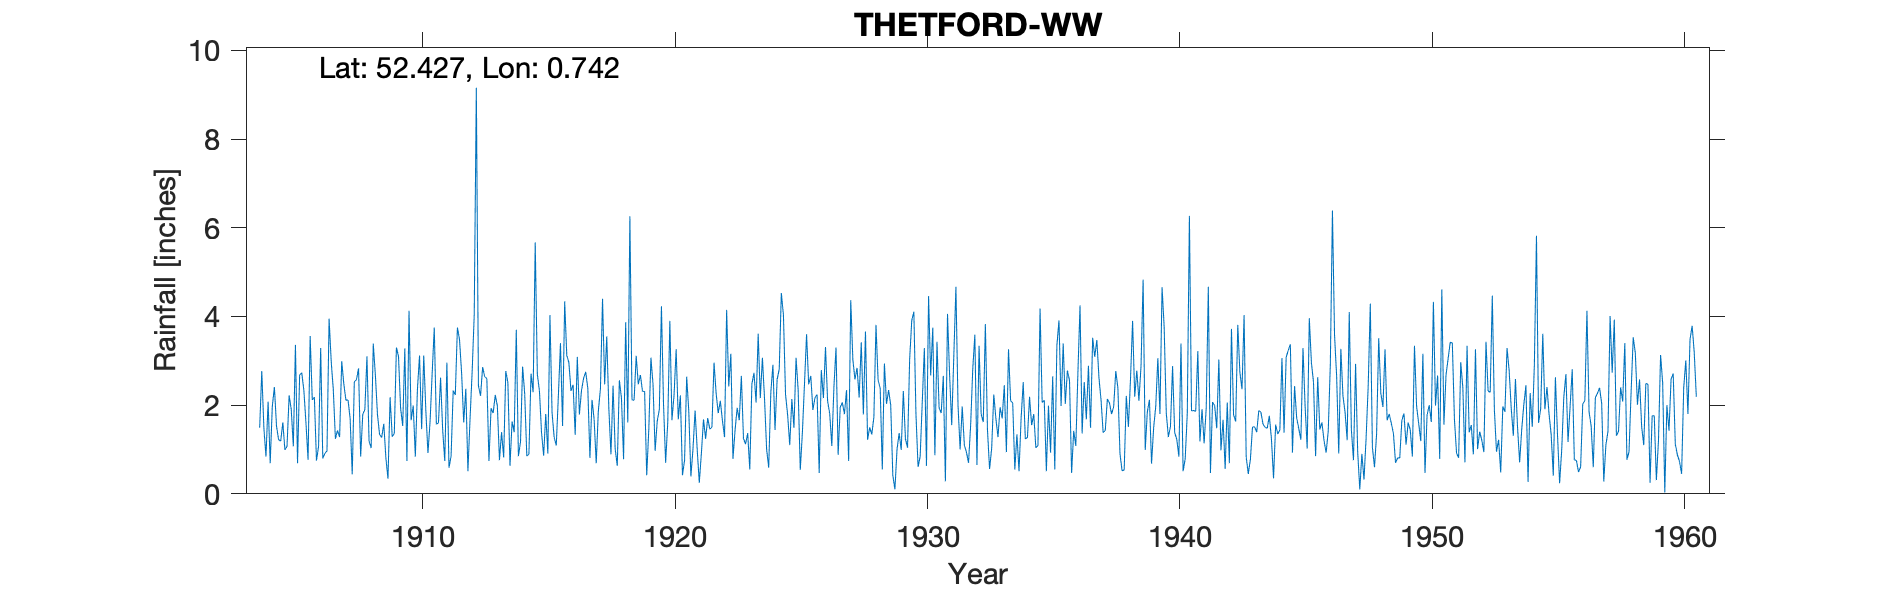

The table this chart was drawn from, first rows:
THETFORD-WW, , , , , , , , , , , , , , , , , , , , , , , 
Grid ref, TL865845, Long, 0.7416, Lat, 52.43, Elevation, 170, ft, , , , , , , , , , , , , , , 
Station no, 1456, , , , , , , , , , , , , , , , , , , , , , 
, 1900, 1901, 1902, 1903, 1904, 1905, 1906, 1907, 1908, 1909, 1910, 1911, 1912, 1913, 1914, 1915, 1916, 1917, 1918, 1919, 1920, 1921, 1922
January, , , , , 1.49, 0.99, 3.56, 1.24, 0.84, 0.81, 1.66, 1.57, 2.73, 2.6, 1.63, 2.7, 1.53, 2.38, 2.44, 2.47, 2.01, 1.87, 2.96
February, , , , , 2.77, 1.07, 2.12, 1.43, 1.79, 0.34, 1.99, 1.6, 1.61, 0.74, 1.39, 2.32, 4.34, 0.81, 1.02, 2.68, 0.7, 0.39, 2.27
March, , , , , 1.48, 2.22, 2.18, 1.28, 1.9, 2.18, 0.84, 2.62, 2.37, 1.93, 3.7, 1.38, 3.12, 2.12, 0.63, 2.31, 1.61, 1.01, 1.82
April, , , , , 0.84, 1.91, 0.75, 2.99, 3.1, 1.29, 2.36, 1.44, 0.51, 1.82, 0.85, 0.86, 2.96, 1.68, 2.56, 2.31, 3.9, 1.88, 2.1
May, , , , , 2.08, 1.07, 1.07, 2.48, 1.19, 1.36, 3.12, 0.74, 1.68, 2.23, 1.17, 1.8, 2.32, 0.69, 2.16, 0.42, 1.66, 1, 1.65
June, , , , , 0.69, 3.36, 3.29, 2.11, 1.03, 3.3, 1.46, 2.96, 2.74, 1.98, 2.87, 0.91, 2.46, 1.87, 0.78, 1.46, 2.23, 0.25, 1.28
July, , , , , 1.97, 0.69, 0.8, 2.12, 3.39, 3.1, 3.12, 0.59, 4.04, 0.76, 2.25, 4.03, 1.33, 2.37, 3.87, 3.07, 3.26, 0.92, 4.15
August, , , , , 2.41, 2.68, 0.91, 1.7, 2.68, 1.93, 1.87, 0.85, 9.16, 1.39, 0.85, 1.83, 3.09, 4.4, 1.61, 2.47, 1.68, 1.68, 2.42
September, , , , , 1.53, 2.73, 0.97, 0.44, 1.79, 1.53, 0.92, 2.33, 2.44, 0.82, 0.9, 1.27, 1.79, 2.47, 6.26, 0.97, 2.22, 1.24, 3.16
October, , , , , 1.22, 2.34, 3.95, 2.53, 1.34, 3.28, 1.62, 2.23, 2.21, 2.77, 2.71, 1.09, 2.33, 3.55, 2.12, 1.64, 0.42, 1.71, 0.79
November, , , , , 1.19, 1.6, 2.99, 2.57, 1.27, 0.74, 2.71, 3.75, 2.86, 2.51, 2.29, 2.21, 2.61, 1.92, 2.11, 1.9, 0.76, 1.46, 1.43
December, , , , , 1.61, 0.77, 2.35, 2.83, 1.58, 4.13, 3.75, 3.48, 2.64, 0.63, 5.67, 3.4, 2.75, 0.89, 3.11, 4.23, 2.64, 1.5, 1.94
Total, , , , , 19.28, 21.43, 24.94, 23.72, 21.9, 23.99, 25.42, 24.16, 34.99, 20.18, 26.28, 23.8, 30.63, 25.15, 28.67, 25.93, 23.09, 14.91, 25.97
